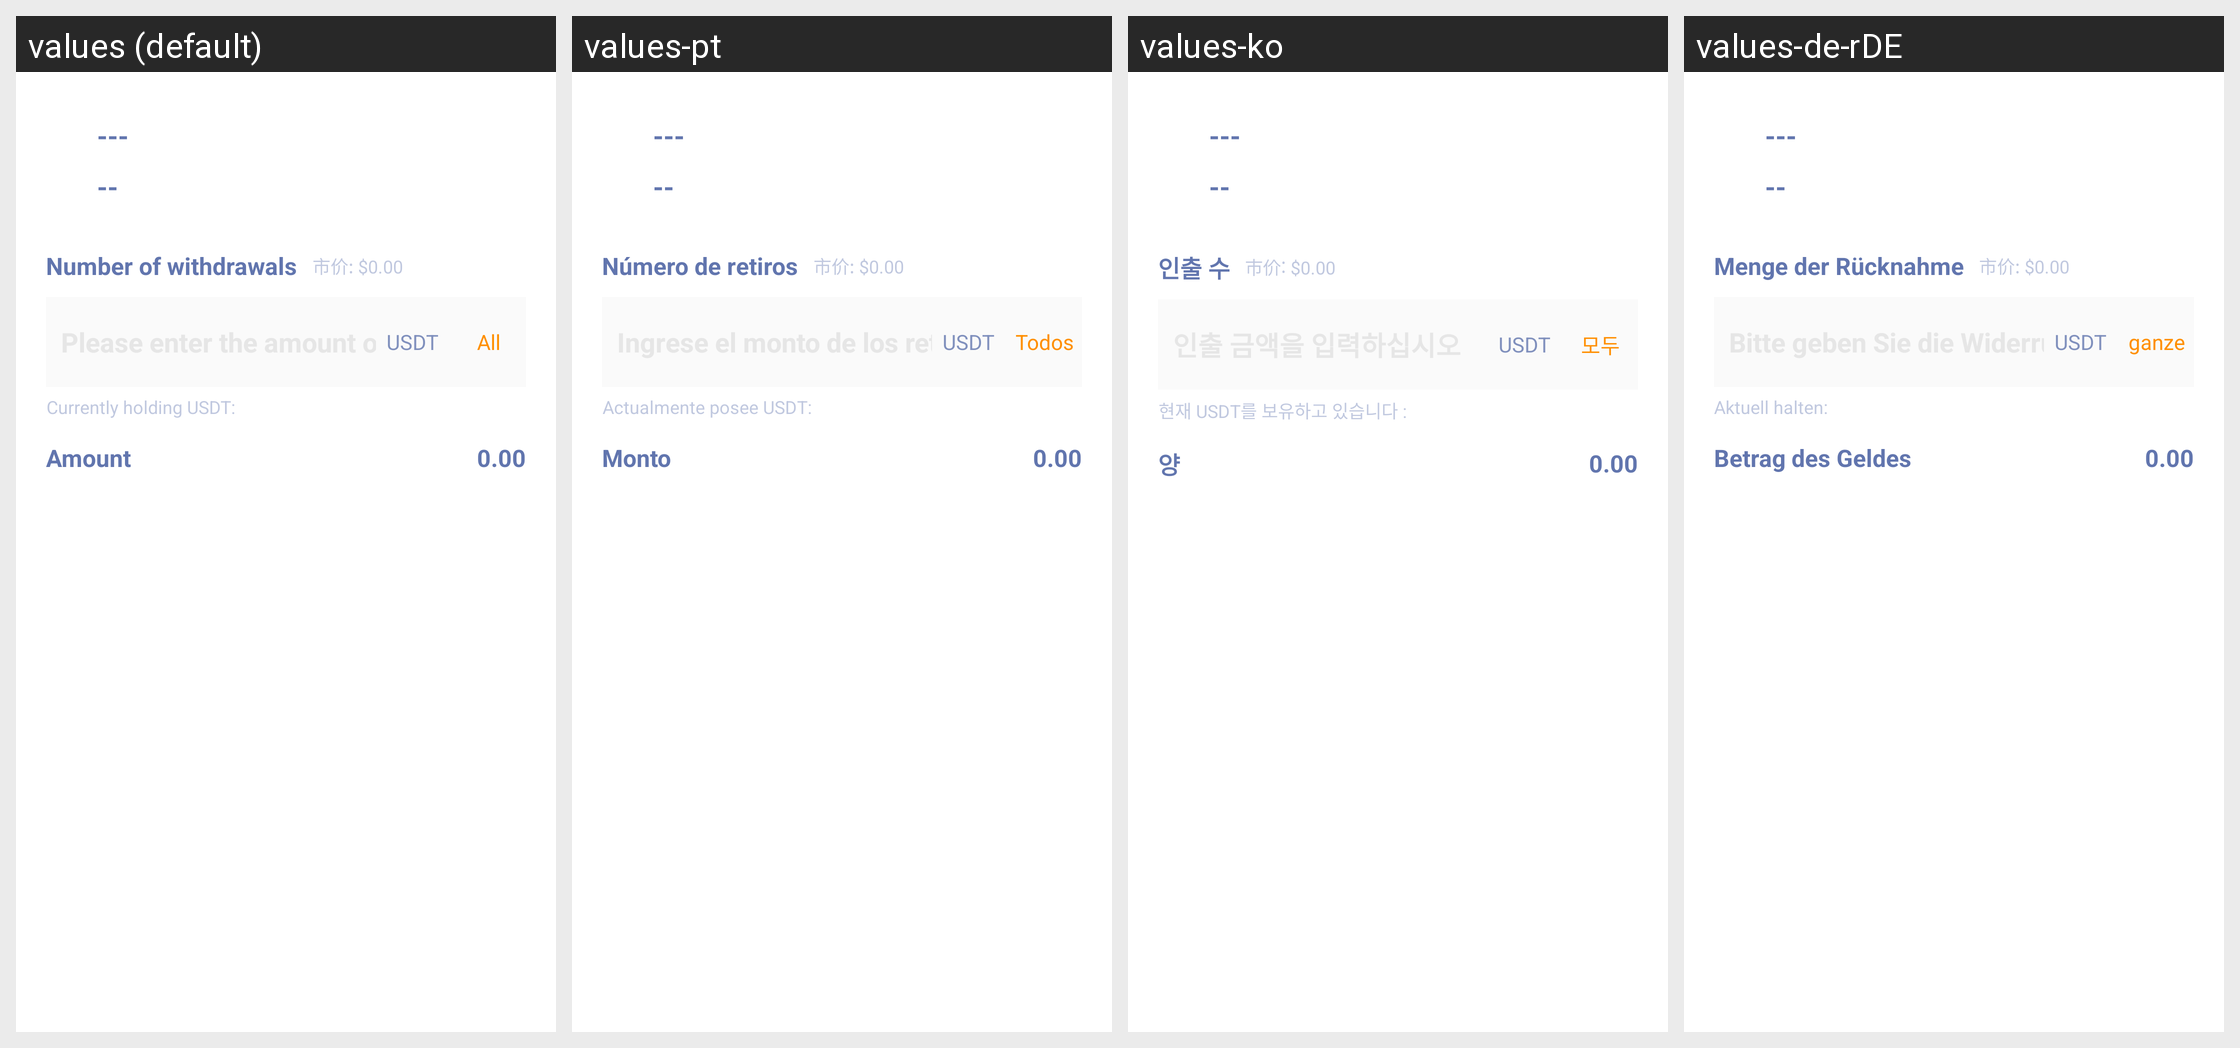

This grid shows one Android layout under several languages. Give, for every string resource on the screen, its name, the default text and each shown locale's text.
Android screen res/layout/withdraw_usdt_dialog.xml rendered under 4 locales, left to right: values (default), values-pt, values-ko, values-de-rDE. Device: Nexus 5 (rendered at 1080×1920; each locale shown at half size, 540×960, under a caption strip naming it); theme AppThemeToolBar.Translucent.
Other locales in the repository, not shown: values-en-rUS, values-es, values-fr, values-ja-rJP, values-jp, values-ru, values-zh-rCN, values-zh-rTW.
Strings drawn on this screen, with the default value and each locale's value (text and hints the layout hard-codes, and strings that could not be matched under every locale, appear in the picture but are not listed):

tixianshuliang
  values: Number of withdrawals
  values-pt: Número de retiros
  values-ko: 인출 수
  values-de-rDE: Menge der Rücknahme

quanbu
  values: All
  values-pt: Todos
  values-ko: 모두
  values-de-rDE: ganze

muqianchiyouusdt
  values: Currently holding USDT:
  values-pt: Actualmente posee USDT:
  values-ko: 현재 USDT를 보유하고 있습니다 :
  values-de-rDE: Aktuell halten:

jine
  values: Amount
  values-pt: Monto
  values-ko: 양
  values-de-rDE: Betrag des Geldes
